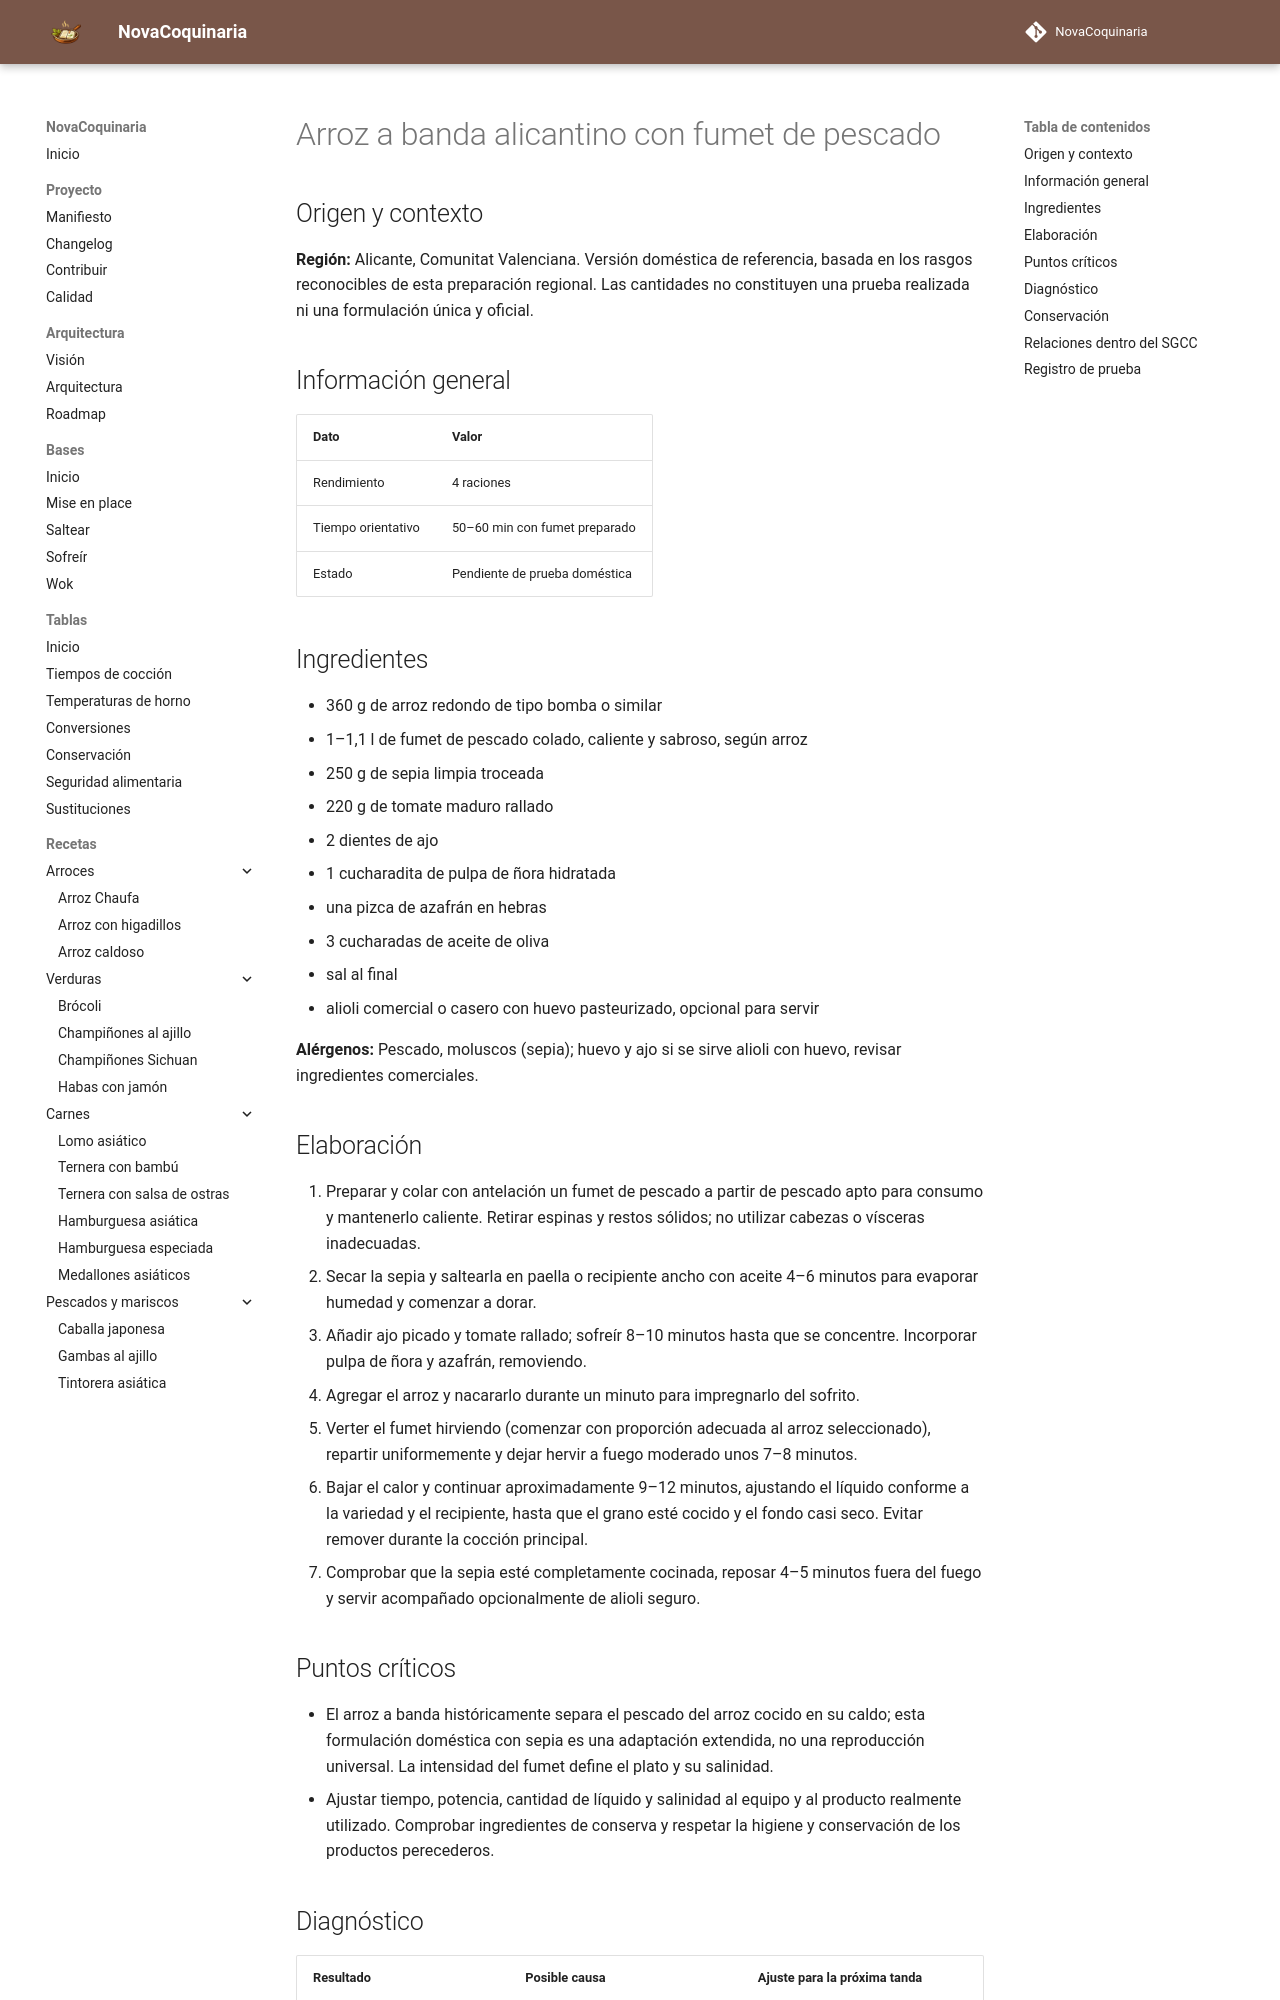

repository: fran-eliot/NovaCoquinaria · page: 01_Arroces/arroz_a_banda_alicantino_con_fumet_de_pescado.html · generator: mkdocs

---
id: REC-453
tipo: receta
titulo: Arroz a banda alicantino con fumet de pescado
categoria: Arroces
estado: borrador
version: 1.0.0
ultima_revision: 2026-11-15
etiquetas:
  - cocina-espanola
  - tradicional
  - receta-propuesta
  - pendiente-de-prueba
---

# Arroz a banda alicantino con fumet de pescado

## Origen y contexto

**Región:** Alicante, Comunitat Valenciana. Versión doméstica de referencia, basada en los rasgos reconocibles de esta preparación regional. Las cantidades no constituyen una prueba realizada ni una formulación única y oficial.

## Información general

| Dato | Valor |
|---|---|
| Rendimiento | 4 raciones |
| Tiempo orientativo | 50–60 min con fumet preparado |
| Estado | Pendiente de prueba doméstica |

## Ingredientes

- 360 g de arroz redondo de tipo bomba o similar
- 1–1,1 l de fumet de pescado colado, caliente y sabroso, según arroz
- 250 g de sepia limpia troceada
- 220 g de tomate maduro rallado
- 2 dientes de ajo
- 1 cucharadita de pulpa de ñora hidratada
- una pizca de azafrán en hebras
- 3 cucharadas de aceite de oliva
- sal al final
- alioli comercial o casero con huevo pasteurizado, opcional para servir

**Alérgenos:** Pescado, moluscos (sepia); huevo y ajo si se sirve alioli con huevo, revisar ingredientes comerciales.

## Elaboración

1. Preparar y colar con antelación un fumet de pescado a partir de pescado apto para consumo y mantenerlo caliente. Retirar espinas y restos sólidos; no utilizar cabezas o vísceras inadecuadas.
2. Secar la sepia y saltearla en paella o recipiente ancho con aceite 4–6 minutos para evaporar humedad y comenzar a dorar.
3. Añadir ajo picado y tomate rallado; sofreír 8–10 minutos hasta que se concentre. Incorporar pulpa de ñora y azafrán, removiendo.
4. Agregar el arroz y nacararlo durante un minuto para impregnarlo del sofrito.
5. Verter el fumet hirviendo (comenzar con proporción adecuada al arroz seleccionado), repartir uniformemente y dejar hervir a fuego moderado unos 7–8 minutos.
6. Bajar el calor y continuar aproximadamente 9–12 minutos, ajustando el líquido conforme a la variedad y el recipiente, hasta que el grano esté cocido y el fondo casi seco. Evitar remover durante la cocción principal.
7. Comprobar que la sepia esté completamente cocinada, reposar 4–5 minutos fuera del fuego y servir acompañado opcionalmente de alioli seguro.

## Puntos críticos

- El arroz a banda históricamente separa el pescado del arroz cocido en su caldo; esta formulación doméstica con sepia es una adaptación extendida, no una reproducción universal. La intensidad del fumet define el plato y su salinidad.
- Ajustar tiempo, potencia, cantidad de líquido y salinidad al equipo y al producto realmente utilizado. Comprobar ingredientes de conserva y respetar la higiene y conservación de los productos perecederos.
